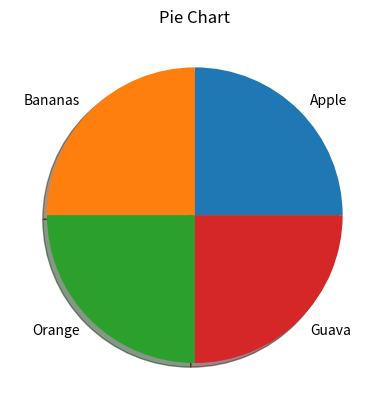

Write Python code to recreate this figure.
from matplotlib import pyplot as plt
import numpy as np

# TiTle
plt.title('Pie Chart')

# Percentage
y = np.array([25, 25, 25, 25])

# Name && Separation
mylabels = ['Apple', 'Bananas', 'Orange', 'Guava']
myexplode = [0, 0, 0, 0]

# Run
plt.pie(y, labels=mylabels, explode=myexplode, shadow=True)
plt.show()